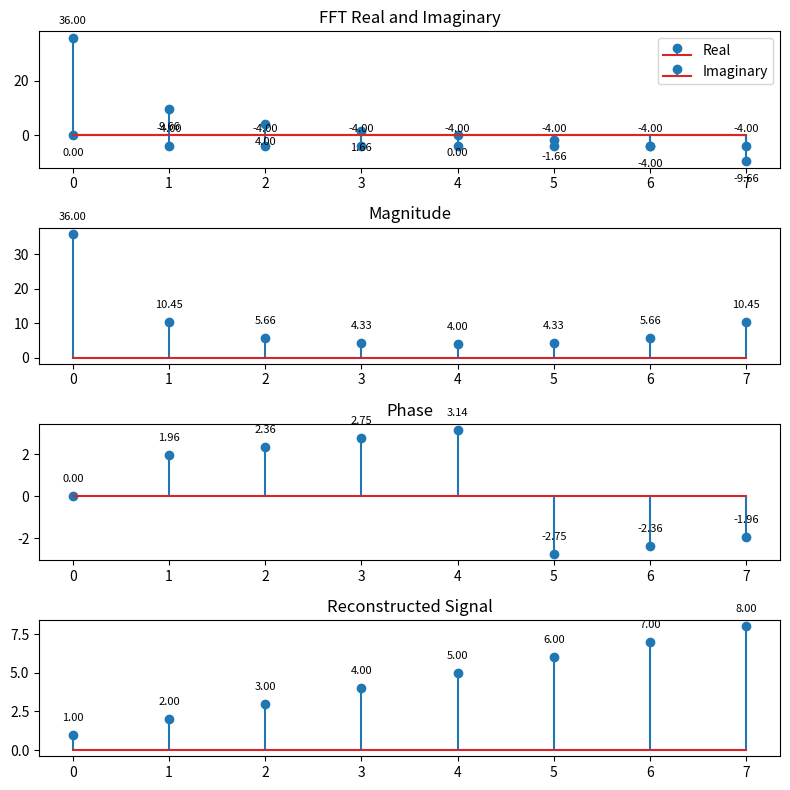

The script that saved this image:
import numpy as np
import matplotlib.pyplot as plt

signal = np.array([1,2,3,4,5,6,7,8])

# FFT
fft = np.fft.fft(signal)

# Real and Imaginary
real = np.real(fft)
imag = np.imag(fft)

# Magnitude and Phase
magnitude = np.abs(fft)
phase = np.angle(fft)

# Reconstructed Signal
reconstructed = np.real(np.fft.ifft(fft))

# 4 Plots
plt.figure(figsize=(8,8))

plt.subplot(4,1,1)
plt.stem(real, label="Real")
for i, val in enumerate(real):
    plt.annotate(f'{val:.2f}', (i, val), textcoords="offset points", xytext=(0,10), ha='center', fontsize=8)
plt.stem(imag, label="Imaginary")
for i, val in enumerate(imag):
    plt.annotate(f'{val:.2f}', (i, val), textcoords="offset points", xytext=(0,-15), ha='center', fontsize=8)
plt.title("FFT Real and Imaginary")
plt.legend()

plt.subplot(4,1,2)
plt.stem(magnitude)
for i, val in enumerate(magnitude):
    plt.annotate(f'{val:.2f}', (i, val), textcoords="offset points", xytext=(0,10), ha='center', fontsize=8)
plt.title("Magnitude")

plt.subplot(4,1,3)
plt.stem(phase)
for i, val in enumerate(phase):
    plt.annotate(f'{val:.2f}', (i, val), textcoords="offset points", xytext=(0,10), ha='center', fontsize=8)
plt.title("Phase")

plt.subplot(4,1,4)
plt.stem(reconstructed)
for i, val in enumerate(reconstructed):
    plt.annotate(f'{val:.2f}', (i, val), textcoords="offset points", xytext=(0,10), ha='center', fontsize=8)
plt.title("Reconstructed Signal")

plt.tight_layout()
plt.show()
